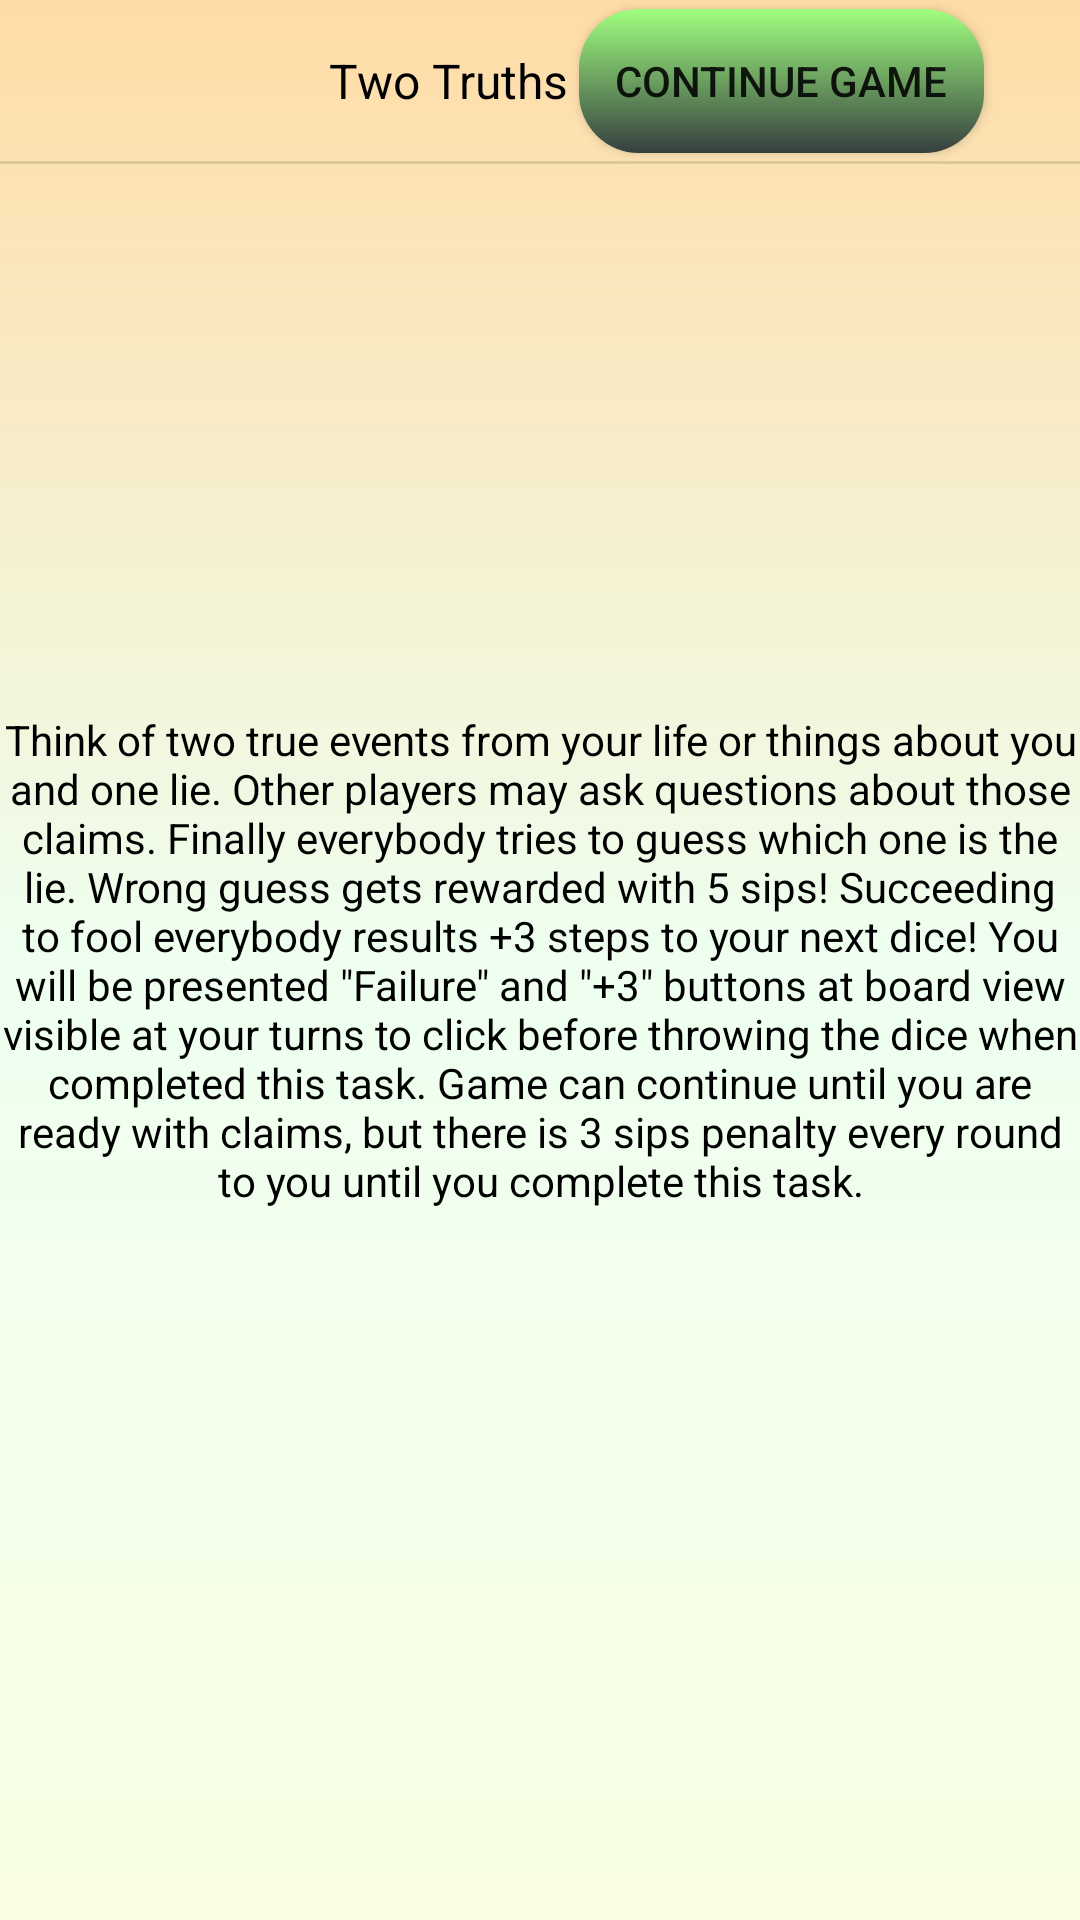

Write the Android layout XML for this screen, with the resource values it uses.
<!-- AndroidManifest.xml: application theme Theme.Ready4Play -->
<!-- res/layout/fragment_kaksi_totuutta_yksi_valhe.xml -->
<?xml version="1.0" encoding="utf-8"?>
<androidx.constraintlayout.widget.ConstraintLayout xmlns:android="http://schemas.android.com/apk/res/android"
    xmlns:app="http://schemas.android.com/apk/res-auto"
    xmlns:tools="http://schemas.android.com/tools"
    android:id="@+id/kaksiTotuuttaLayout"
    android:layout_width="match_parent"
    android:layout_height="match_parent"
    android:background="@drawable/tausta_teema_peli"
    tools:context=".minipelit.KaksiTotuuttaYksiValhe">

    <Button
        android:id="@+id/btJatkaPelia_2Totuutta1Valhe"
        android:layout_width="wrap_content"
        android:layout_height="wrap_content"
        android:layout_marginEnd="32dp"
        android:background="@drawable/btn_teema_continue"
        android:text="@string/text_continueGame"
        app:layout_constraintBottom_toBottomOf="@+id/tvTitle_2Totuutta1Valhe"
        app:layout_constraintEnd_toEndOf="parent"
        app:layout_constraintTop_toTopOf="@+id/tvTitle_2Totuutta1Valhe" />

    <TextView
        android:id="@+id/tvTitle_2Totuutta1Valhe"
        style="@style/title_text"
        android:layout_width="wrap_content"
        android:layout_height="wrap_content"
        android:layout_marginTop="16dp"
        android:text="@string/text_2Truths1LieTitle"
        app:layout_constraintEnd_toEndOf="parent"
        app:layout_constraintStart_toStartOf="parent"
        app:layout_constraintTop_toTopOf="parent" />

    <View
        android:id="@+id/divider14"
        android:layout_width="0dp"
        android:layout_height="1dp"
        android:layout_marginTop="16dp"
        android:background="?android:attr/listDivider"
        app:layout_constraintEnd_toEndOf="parent"
        app:layout_constraintStart_toStartOf="parent"
        app:layout_constraintTop_toBottomOf="@+id/tvTitle_2Totuutta1Valhe" />

    <TextView
        android:id="@+id/tvOhjeistus_2Totuutta1Valhe"
        android:layout_width="wrap_content"
        android:layout_height="wrap_content"
        android:gravity="center_horizontal|center_vertical"
        android:text="@string/text_taskDescription2Truths1Lie"
        android:textColor="@color/black"
        app:layout_constraintBottom_toBottomOf="parent"
        app:layout_constraintEnd_toEndOf="parent"
        app:layout_constraintStart_toStartOf="parent"
        app:layout_constraintTop_toTopOf="parent" />
</androidx.constraintlayout.widget.ConstraintLayout>
<!-- resources referenced by this layout -->
<resources>
  <color name="black">#FF000000</color>
  <!-- drawable btn_teema_continue (drawable) -->
  <?xml version="1.0" encoding="utf-8"?>
  <shape xmlns:android="http://schemas.android.com/apk/res/android">
      <corners android:radius="7dp"/>
      <corners android:radius="20dp"/>
      <padding android:left="12dp"/>
      <padding android:right="12dp"/>
      <gradient
          android:startColor="#ffA0ff7f"
          android:endColor="#363f3f"
          android:angle="270" />
  </shape>
  <!-- drawable tausta_teema_peli (drawable) -->
  <?xml version="1.0" encoding="utf-8"?>
  <shape xmlns:android="http://schemas.android.com/apk/res/android">
      <gradient
          android:startColor="#FFDCA6"
          android:centerColor="#EEFFF0"
          android:endColor="#F8FFE4"
          android:angle="@integer/material_motion_duration_long_1"  />
  </shape>
  <string name="text_2Truths1LieTitle">Two Truths One Lie!</string>
  <string name="text_continueGame">Continue game</string>
  <string name="text_taskDescription2Truths1Lie">Think of two true events from your life or things about you and one lie.  Other players may ask questions about those claims.  Finally everybody tries to guess which one is the lie.  Wrong guess gets rewarded with 5 sips!  Succeeding to fool everybody results +3 steps to your next dice! You will be presented \"Failure\" and \"+3\" buttons at board view visible at your turns to click before throwing the dice when completed this task.  Game can continue until you are ready with claims, but there is 3 sips penalty every round to you until you complete this task.</string>
  <style name="title_text">
          <item name="android:layout_width">wrap_content</item>
          <item name="android:layout_height">wrap_content</item>
          <item name="android:layout_marginTop">16dp</item>
          <item name="android:textColor">#000000</item>
          <item name="android:textSize">16sp</item>
  
      </style>
  <style name="Theme.Ready4Play" parent="Theme.MaterialComponents.Light.NoActionBar.Bridge">
      
          <item name="colorPrimary">@color/purple_500</item>
          <item name="colorPrimaryVariant">@color/purple_700</item>
          <item name="colorOnPrimary">@color/black</item>
          
          <item name="colorSecondary">@color/teal_200</item>
          <item name="colorSecondaryVariant">@color/teal_700</item>
          <item name="colorOnSecondary">@color/black</item>
          
          <item name="android:statusBarColor">?attr/colorPrimaryVariant</item>
          
          <item name="android:windowFullscreen">true</item>
      </style>
  <color name="purple_500">#FF6200EE</color>
  <color name="purple_700">#FF3700B3</color>
  <color name="teal_200">#FF03DAC5</color>
  <color name="teal_700">#FF018786</color>
</resources>
